Labelled photos from "Train", an image-classification folder in AmbiTyga/Bio-VI-BERT. The possible labels are: Ascaris lumbricoides, Cryptosporidium sp, Cyclospora cayetanensis, Dibothriocephalus latus, Echinococcus granulosus, Entamoeba histolytica, Enterobius vermicularis, Giardia duodenalis, Hymenolepis spp, Plasmodium falciparum, Plasmodium knowlesi, Plasmodium malariae, Plasmodium ovale, Plasmodium vivax, Sarcocystis sp, Trichuris trichuria.

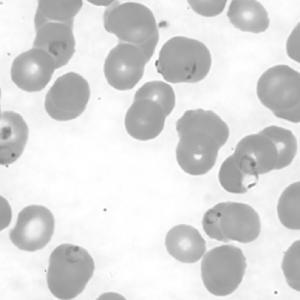
Label: Plasmodium falciparum

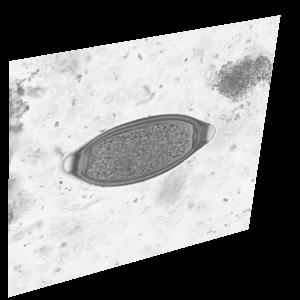
Label: Trichuris trichuria

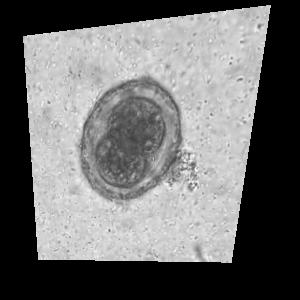
Label: Ascaris lumbricoides

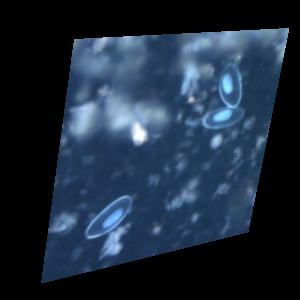
Label: Enterobius vermicularis

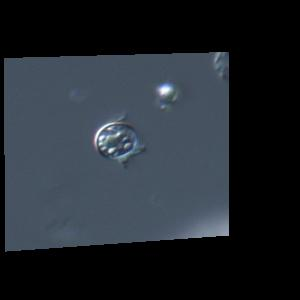
Label: Cyclospora cayetanensis

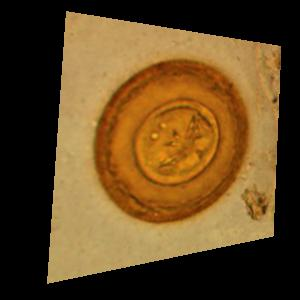
Label: Hymenolepis spp
